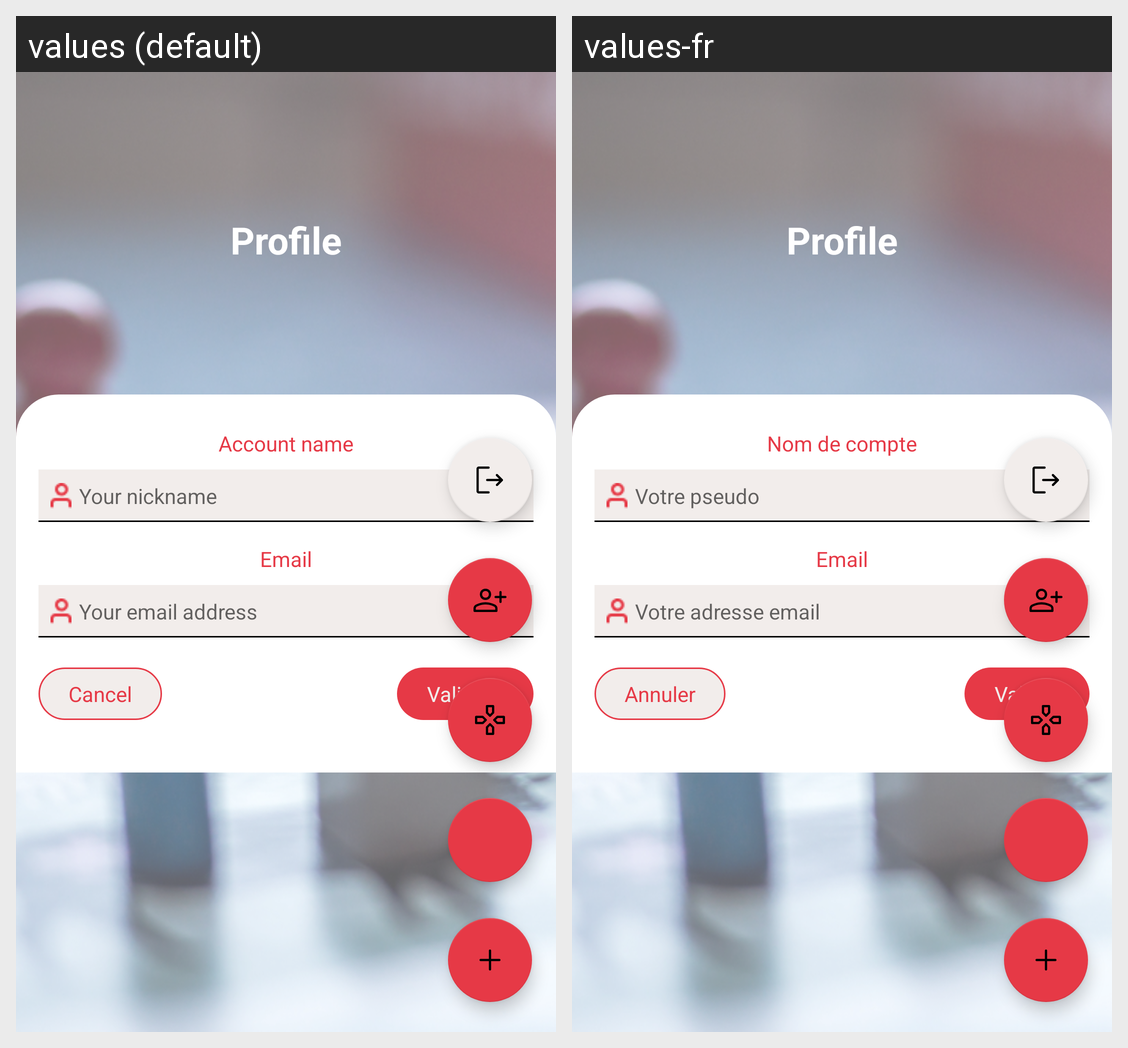

Here is an Android app screen in its default locale and in the app's own translations. Write out the translated-string differences for the strings that appear on this screen.
Android screen res/layout/fragment_profil.xml rendered under 2 locales, left to right: values (default), values-fr. Device: Nexus 5 (rendered at 1080×1920; each locale shown at half size, 540×960, under a caption strip naming it); theme Theme.PAAndroid.
Strings drawn on this screen, with the default value and each locale's value (text and hints the layout hard-codes, and strings that could not be matched under every locale, appear in the picture but are not listed):

my_profil
  values: Profile
  values-fr: Profile  [not translated; the default value is used]

name_account
  values: Account name
  values-fr: Nom de compte

plaholder_pseudo
  values: Your nickname
  values-fr: Votre pseudo

title_email
  values: Email
  values-fr: Email

email
  values: Your email address
  values-fr: Votre adresse email

cancel
  values: Cancel
  values-fr: Annuler

validate
  values: Validate
  values-fr: Valider
